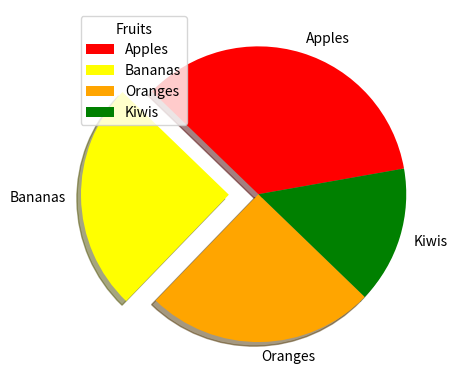

Generate this figure with matplotlib:
import matplotlib.pyplot as plt
import numpy as np

y = np.array([35, 25, 25, 15])
myLabels = ["Apples", "Bananas", "Oranges", "Kiwis"]
myExplode = [0, 0.2, 0, 0]
myColors = ["Red", "Yellow", "Orange", "Green"]
plt.pie(y, labels=myLabels, colors=myColors, explode=myExplode, startangle=10, shadow=True)
plt.legend()
plt.legend(title="Fruits", loc="upper left")
plt.show()
